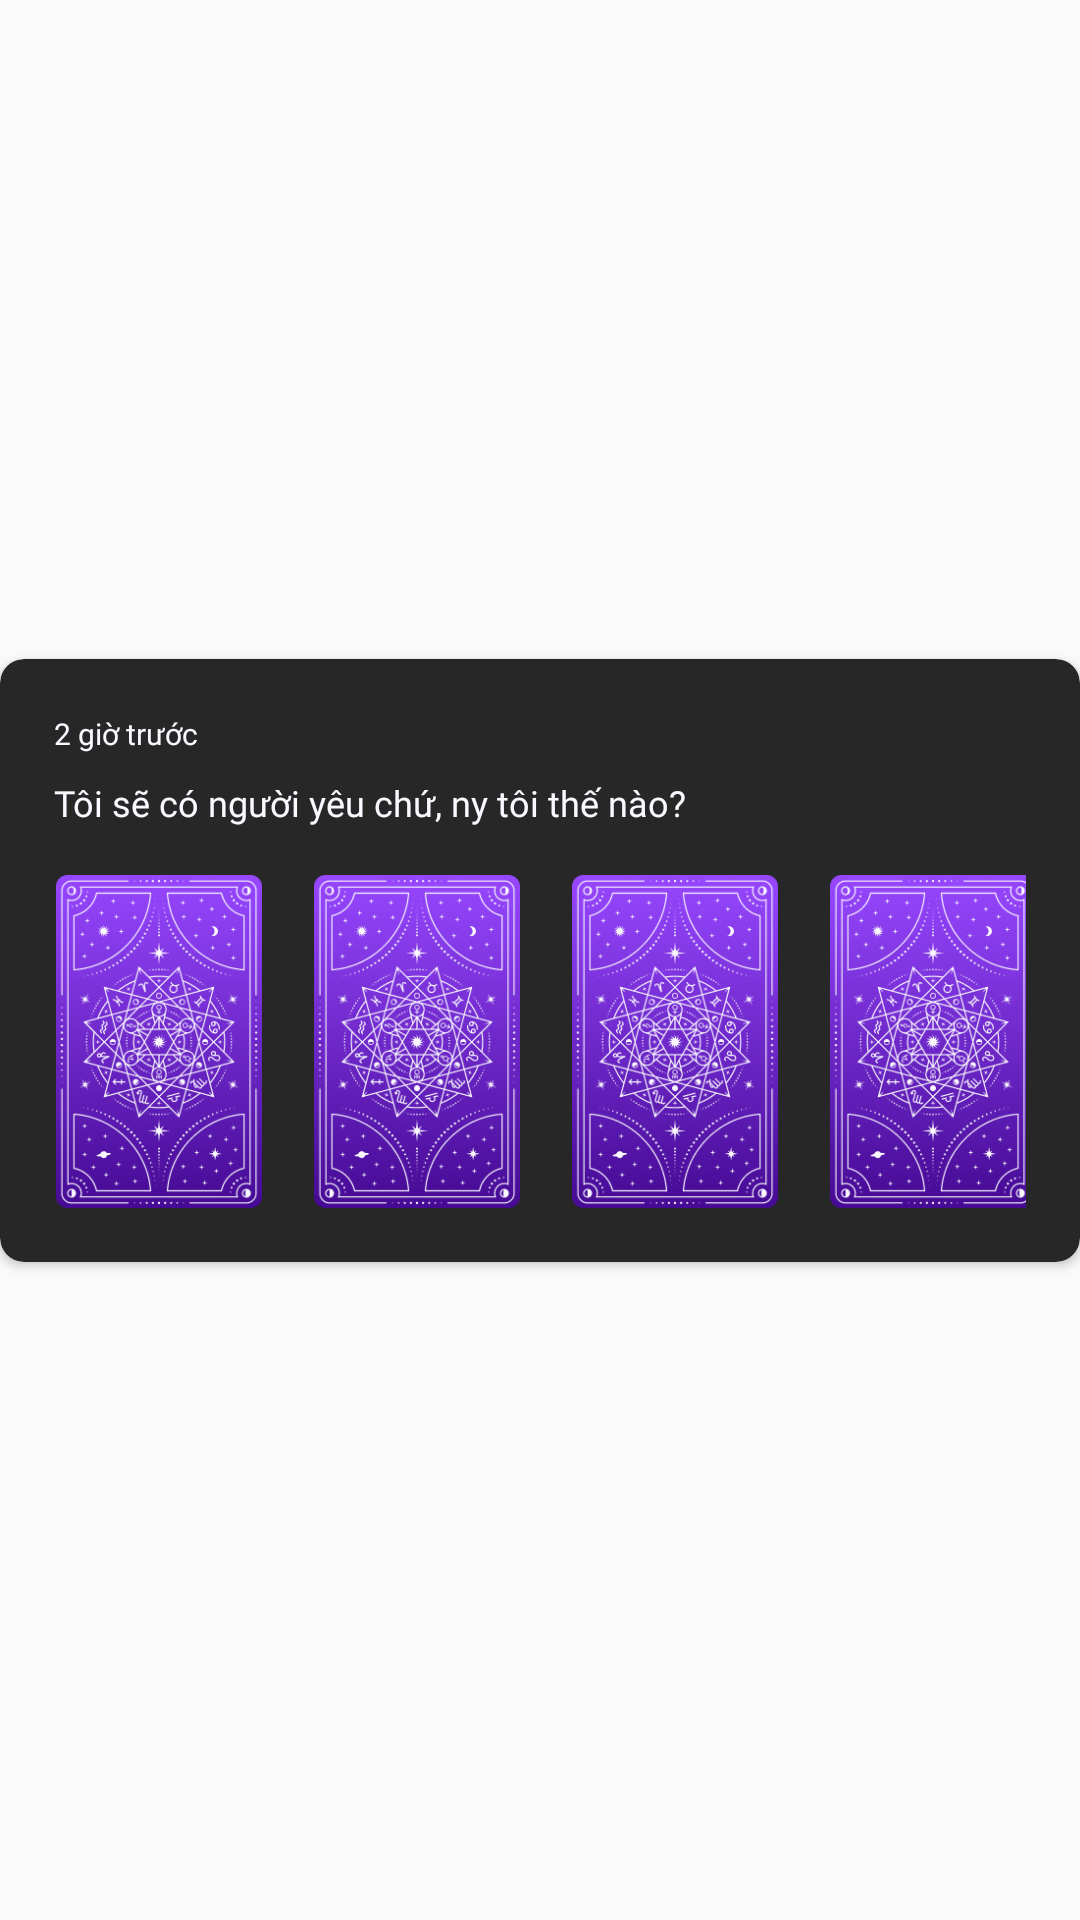

This screen was rendered from an Android layout file. Write that file and the resources it references.
<!-- AndroidManifest.xml: application theme Theme.AppTamLinh -->
<!-- res/layout/recycler_view_row.xml -->
<?xml version="1.0" encoding="utf-8"?>
<androidx.constraintlayout.widget.ConstraintLayout xmlns:android="http://schemas.android.com/apk/res/android"
    xmlns:app="http://schemas.android.com/apk/res-auto"
    android:layout_width="wrap_content"
    android:layout_height="wrap_content">

    <androidx.cardview.widget.CardView
        android:layout_width="wrap_content"
        android:layout_height="wrap_content"
        app:cardBackgroundColor="@color/B2"
        app:cardCornerRadius="8dp"
        android:layout_margin="15dp"
        app:layout_constraintBottom_toBottomOf="parent"
        app:layout_constraintEnd_toEndOf="parent"
        app:layout_constraintStart_toStartOf="parent"
        app:layout_constraintTop_toTopOf="parent">

        <androidx.constraintlayout.widget.ConstraintLayout
            android:layout_width="wrap_content"
            android:layout_height="wrap_content"
            android:padding="18dp">

            <TextView
                android:id="@+id/txtTime"
                android:layout_width="wrap_content"
                android:layout_height="wrap_content"
                android:fontFamily="@font/americana_b"
                android:text="2 giờ trước"
                android:textColor="@color/W1"
                android:textSize="10sp"
                app:layout_constraintTop_toTopOf="parent"
                app:layout_constraintStart_toStartOf="parent" />

            <TextView
                android:id="@+id/textView"
                android:layout_width="wrap_content"
                android:layout_height="wrap_content"
                android:fontFamily="@font/americana_b"
                android:text="Tôi sẽ có người yêu chứ, ny tôi thế nào?"
                android:textColor="@color/W1"
                android:textSize="12sp"
                app:layout_constraintTop_toBottomOf="@id/txtTime"
                app:layout_constraintStart_toStartOf="parent"
                android:layout_marginTop="8dp" />

            <ImageView
                android:id="@+id/imageView1"
                android:layout_width="70dp"
                android:layout_height="111dp"
                app:srcCompat="@drawable/png_tarot_card_back"
                app:layout_constraintTop_toBottomOf="@id/textView"
                app:layout_constraintStart_toStartOf="parent"
                android:layout_marginTop="16dp" />

            <ImageView
                android:id="@+id/imageView2"
                android:layout_width="70dp"
                android:layout_height="111dp"
                app:srcCompat="@drawable/png_tarot_card_back"
                app:layout_constraintTop_toTopOf="@id/imageView1"
                app:layout_constraintStart_toEndOf="@id/imageView1"
                android:layout_marginStart="16dp" />

            <ImageView
                android:id="@+id/imageView3"
                android:layout_width="70dp"
                android:layout_height="111dp"
                app:srcCompat="@drawable/png_tarot_card_back"
                app:layout_constraintTop_toTopOf="@id/imageView1"
                app:layout_constraintStart_toEndOf="@id/imageView2"
                android:layout_marginStart="16dp" />

            <ImageView
                android:id="@+id/imageView4"
                android:layout_width="70dp"
                android:layout_height="111dp"
                app:srcCompat="@drawable/png_tarot_card_back"
                app:layout_constraintTop_toTopOf="@id/imageView1"
                app:layout_constraintStart_toEndOf="@id/imageView3"
                android:layout_marginStart="16dp" />

        </androidx.constraintlayout.widget.ConstraintLayout>
    </androidx.cardview.widget.CardView>
</androidx.constraintlayout.widget.ConstraintLayout>
<!-- resources referenced by this layout -->
<resources>
  <color name="B2">#272728</color>
  <color name="W1">#FBF9FF</color>
  <!-- drawable png_tarot_card_back: png bitmap (drawable, 96517 bytes) -->
  <style name="Theme.AppTamLinh" parent="Base.Theme.AppTamLinh" />
  <style name="Base.Theme.AppTamLinh" parent="Theme.AppCompat.Light.NoActionBar">
          
      </style>
</resources>
